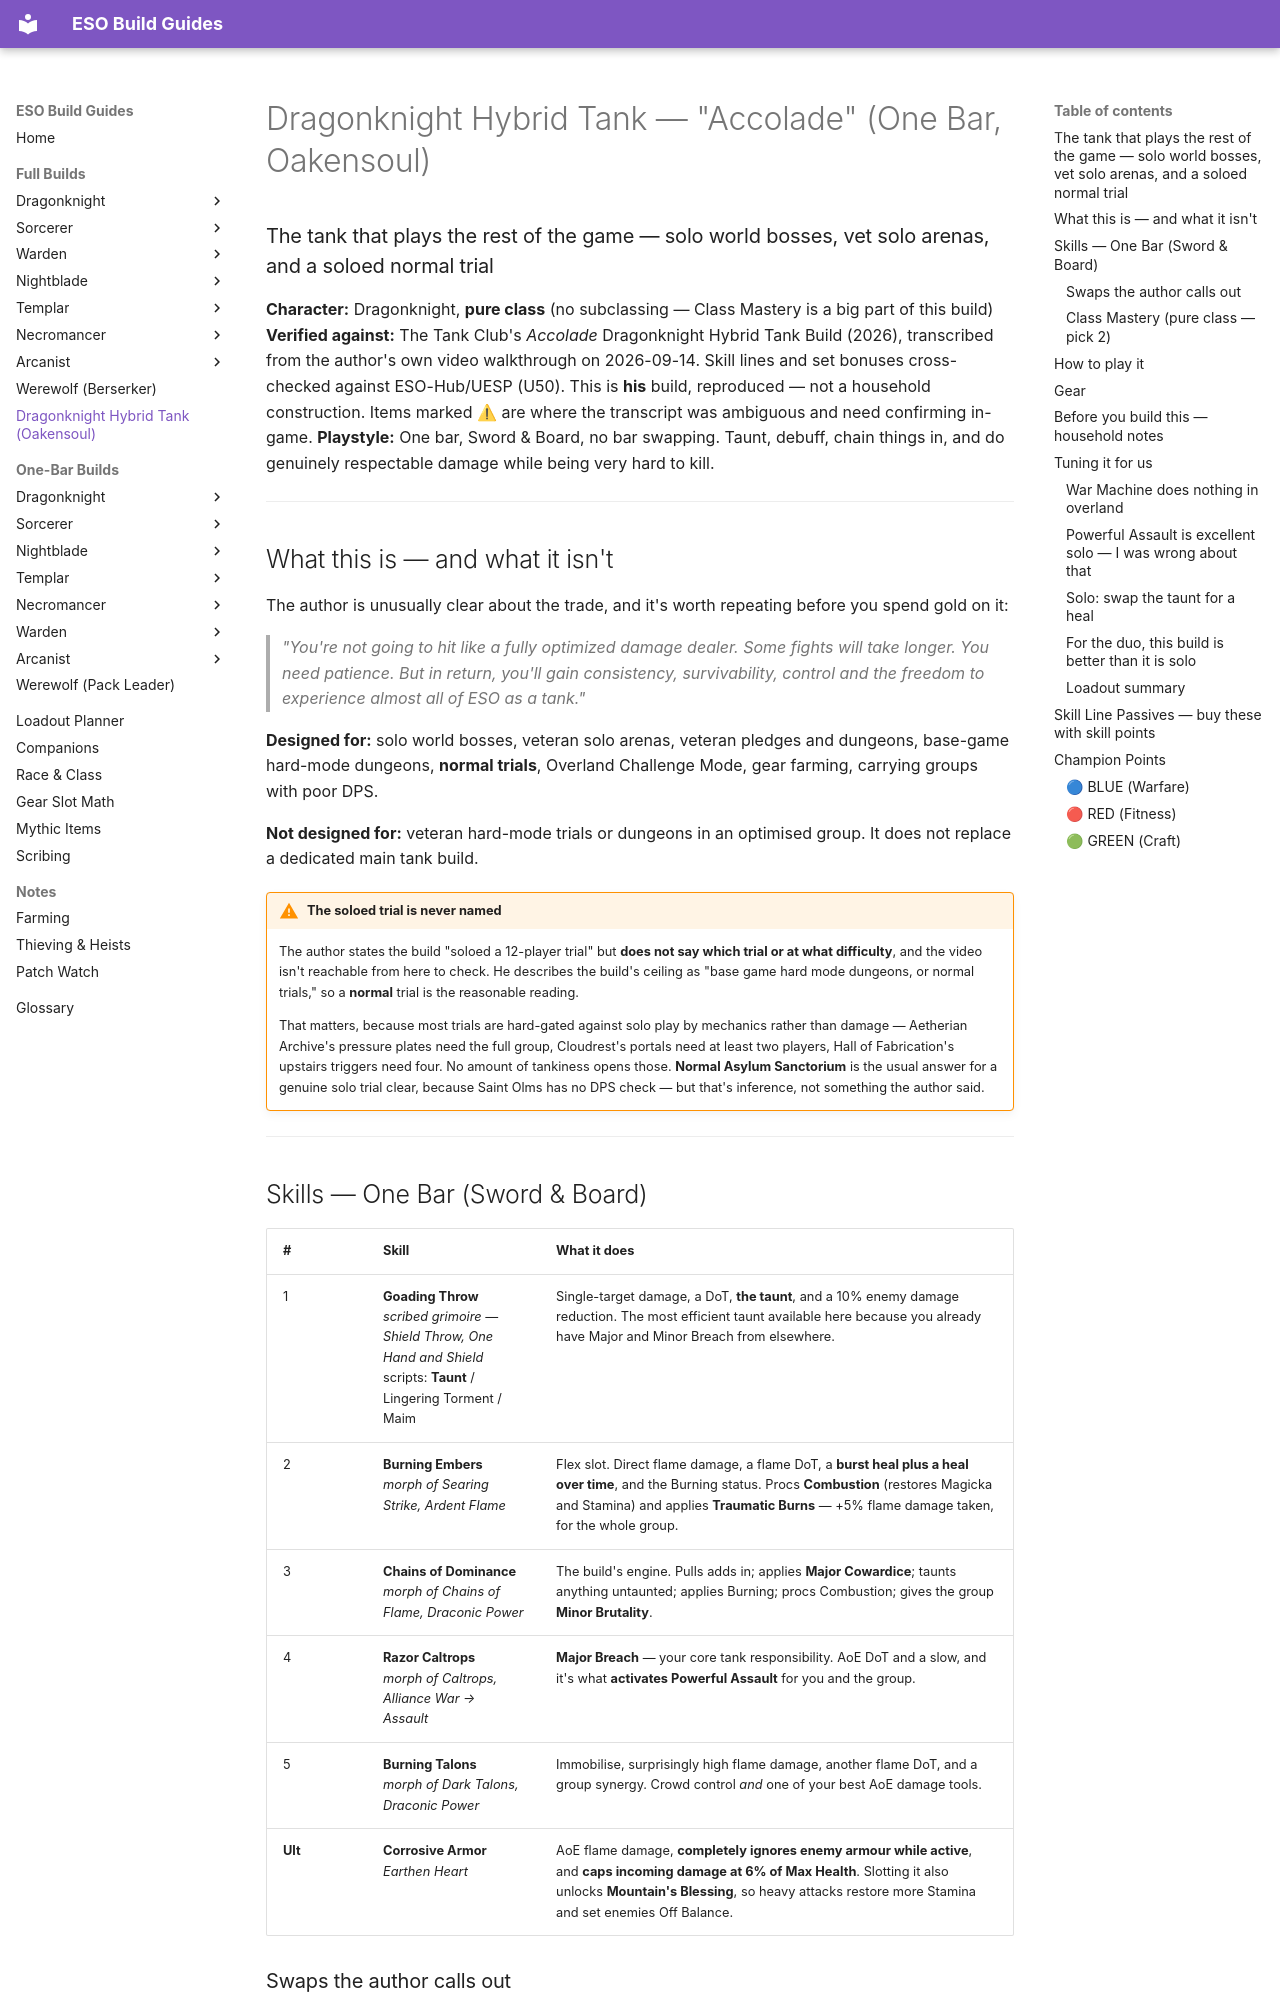

repository: txbluemoose/Moose-ESO · page: full-builds/dragonknight-tank-oakensoul/index.html · generator: mkdocs

# Dragonknight Hybrid Tank — "Accolade" (One Bar, Oakensoul)
### The tank that plays the rest of the game — solo world bosses, vet solo arenas, and a soloed normal trial

**Character:** Dragonknight, **pure class** (no subclassing — Class Mastery is a big part of this build)
**Verified against:** The Tank Club's *Accolade* Dragonknight Hybrid Tank Build (2026), transcribed from the author's own video walkthrough on 2026-09-14. Skill lines and set bonuses cross-checked against ESO-Hub/UESP (U50). This is **his** build, reproduced — not a household construction. Items marked ⚠ are where the transcript was ambiguous and need confirming in-game.
**Playstyle:** One bar, Sword & Board, no bar swapping. Taunt, debuff, chain things in, and do genuinely respectable damage while being very hard to kill.

---

## What this is — and what it isn't

The author is unusually clear about the trade, and it's worth repeating before you spend gold on it:

> *"You're not going to hit like a fully optimized damage dealer. Some fights will take longer. You need patience. But in return, you'll gain consistency, survivability, control and the freedom to experience almost all of ESO as a tank."*

**Designed for:** solo world bosses, veteran solo arenas, veteran pledges and dungeons, base-game hard-mode dungeons, **normal trials**, Overland Challenge Mode, gear farming, carrying groups with poor DPS.

**Not designed for:** veteran hard-mode trials or dungeons in an optimised group. It does not replace a dedicated main tank build.

!!! warning "The soloed trial is never named"
    The author states the build "soloed a 12-player trial" but **does not say which trial or at what difficulty**, and the video isn't reachable from here to check. He describes the build's ceiling as "base game hard mode dungeons, or normal trials," so a **normal** trial is the reasonable reading.

    That matters, because most trials are hard-gated against solo play by mechanics rather than damage — Aetherian Archive's pressure plates need the full group, Cloudrest's portals need at least two players, Hall of Fabrication's upstairs triggers need four. No amount of tankiness opens those. **Normal Asylum Sanctorium** is the usual answer for a genuine solo trial clear, because Saint Olms has no DPS check — but that's inference, not something the author said.

---
